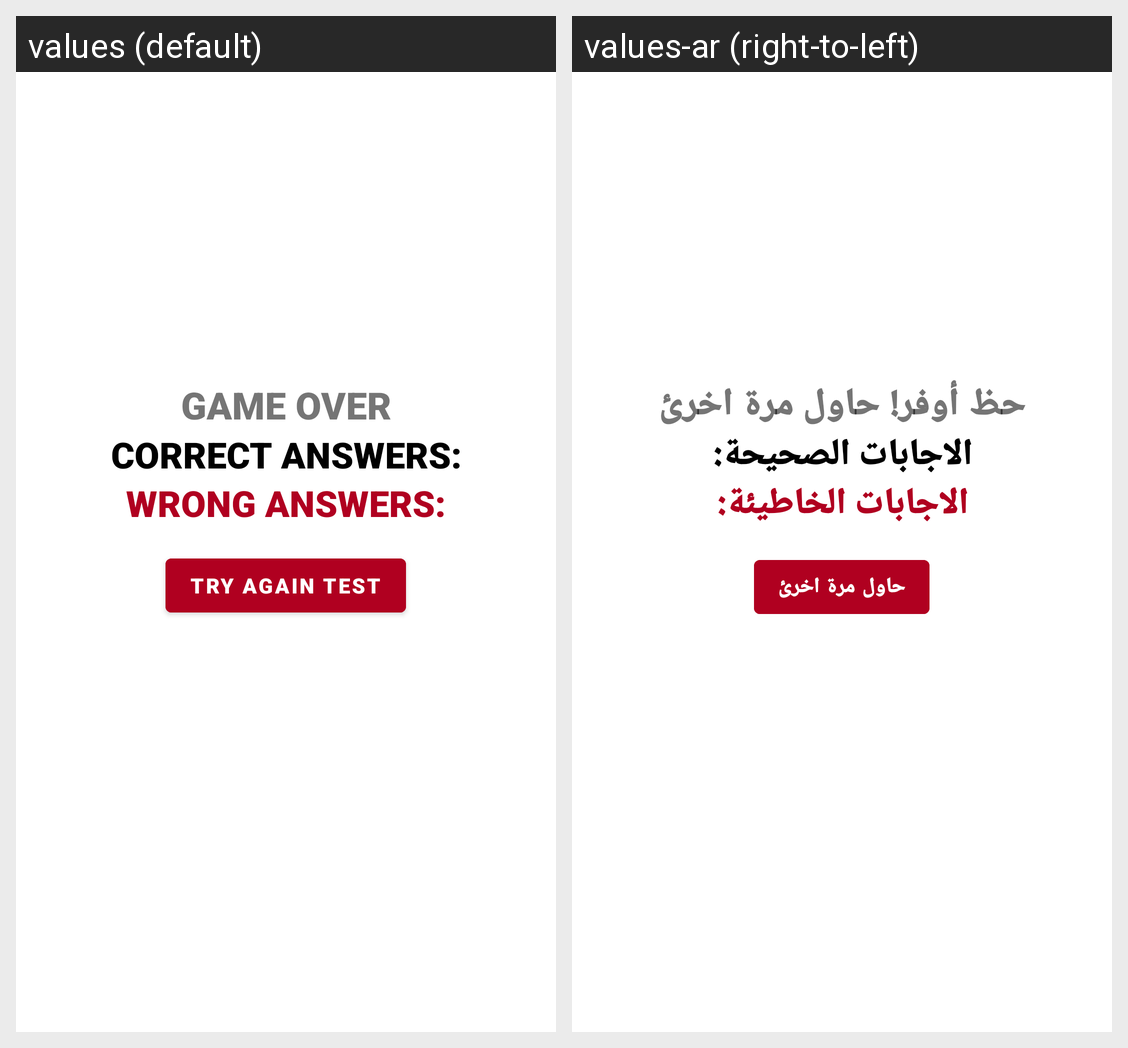

Strings drawn on this Android screen and how each of the app's shown locales translates them:
Android screen res/layout/fragment_game_frag_quiz.xml rendered under 2 locales, left to right: values (default), values-ar (right-to-left). Device: Nexus 5 (rendered at 1080×1920; each locale shown at half size, 540×960, under a caption strip naming it); theme Theme.NavigationComponent_Quiz.
Strings drawn on this screen, with the default value and each locale's value (text and hints the layout hard-codes, and strings that could not be matched under every locale, appear in the picture but are not listed):

tv_lost
  values: GAME OVER
  values-ar: حظ أوفر! حاول مرة اخرئ

tv_count_correct
  values: CORRECT ANSWERS:
  values-ar: الاجابات الصحيحة:

tv_count_wrong
  values: WRONG ANSWERS:
  values-ar: الاجابات الخاطيئة:

btn_again
  values: TRY AGAIN TEST
  values-ar: حاول مرة اخرئ
